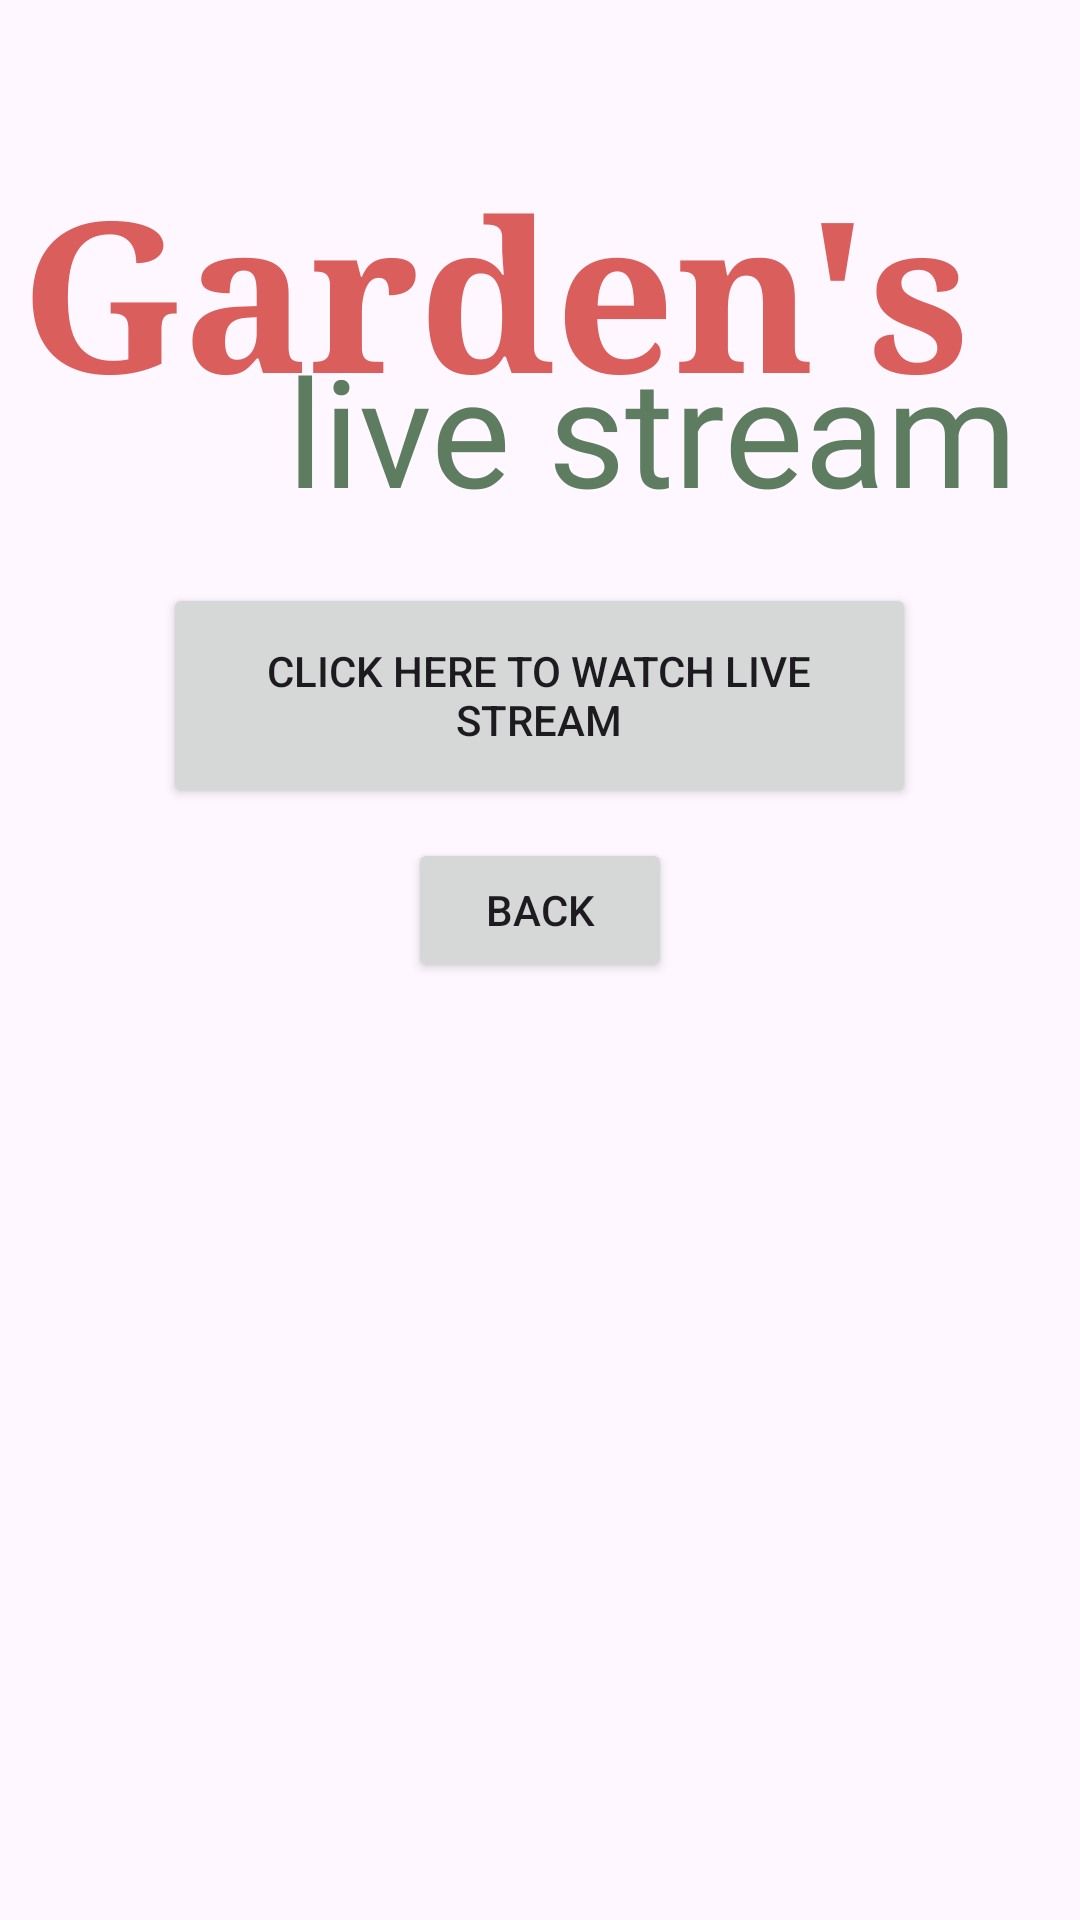

Reconstruct the res/layout file that produces this screen, plus the resources it refers to.
<!-- AndroidManifest.xml: application theme Theme.GrowMeApp -->
<!-- res/layout/activity_live_stream.xml -->
<?xml version="1.0" encoding="utf-8"?>
<androidx.constraintlayout.widget.ConstraintLayout xmlns:android="http://schemas.android.com/apk/res/android"
    xmlns:app="http://schemas.android.com/apk/res-auto"
    xmlns:tools="http://schemas.android.com/tools"
    android:layout_width="match_parent"
    android:layout_height="match_parent"
    tools:context=".LiveStreamActivity"
    android:background="@drawable/flowers6">

    <TextView
        android:id="@+id/headline_live"
        android:layout_width="wrap_content"
        android:layout_height="wrap_content"
        android:fontFamily="serif"
        android:text="@string/garden_s"
        android:textColor="#DA5F5C"
        android:textSize="70sp"
        android:textStyle="bold"
        app:layout_constraintBottom_toBottomOf="parent"
        app:layout_constraintEnd_toEndOf="parent"
        app:layout_constraintHorizontal_bias="0.162"
        app:layout_constraintStart_toStartOf="parent"
        app:layout_constraintTop_toTopOf="parent"
        app:layout_constraintVertical_bias="0.091"
        tools:ignore="SpUsage" />

    <TextView
        android:id="@+id/headline2_live"
        android:layout_width="wrap_content"
        android:layout_height="wrap_content"
        android:fontFamily="@font/amarante"
        android:text="@string/live_stream"
        android:textColor="#5D7C60"
        android:textSize="50sp"
        app:layout_constraintBottom_toBottomOf="parent"
        app:layout_constraintEnd_toEndOf="parent"
        app:layout_constraintHorizontal_bias="0.822"
        app:layout_constraintStart_toStartOf="parent"
        app:layout_constraintTop_toTopOf="parent"
        app:layout_constraintVertical_bias="0.191"
        tools:ignore="SpUsage" />

    <Button
        android:id="@+id/live_url_button"
        android:layout_width="251dp"
        android:layout_height="75dp"
        android:text="@string/click_here_to_watch_live_stream"
        app:layout_constraintBottom_toBottomOf="parent"
        app:layout_constraintEnd_toEndOf="parent"
        app:layout_constraintHorizontal_bias="0.497"
        app:layout_constraintStart_toStartOf="parent"
        app:layout_constraintTop_toTopOf="parent"
        app:layout_constraintVertical_bias="0.344" />

    <Button
        android:id="@+id/back_button_live"
        android:layout_width="wrap_content"
        android:layout_height="wrap_content"
        android:text="@string/back_"
        app:layout_constraintBottom_toBottomOf="parent"
        app:layout_constraintEnd_toEndOf="parent"
        app:layout_constraintStart_toStartOf="parent"
        app:layout_constraintTop_toTopOf="parent"
        app:layout_constraintVertical_bias="0.472" />


</androidx.constraintlayout.widget.ConstraintLayout>
<!-- resources referenced by this layout -->
<resources>
  <string name="back_">Back</string>
  <string name="click_here_to_watch_live_stream">Click here to watch live stream</string>
  <string name="garden_s">Garden\'s</string>
  <string name="live_stream">live stream</string>
  <style name="Theme.GrowMeApp" parent="Base.Theme.GrowMeApp" />
  <style name="Base.Theme.GrowMeApp" parent="Theme.Material3.DayNight.NoActionBar">
          <item name="colorPrimary">@color/mygreen</item>
          <item name="colorPrimaryVariant">@color/mygreen</item>
          <item name="colorOnPrimary">@color/white</item>
      </style>
  <color name="mygreen">#5D7C60</color>
  <color name="white">#FFFFFFFF</color>
</resources>
